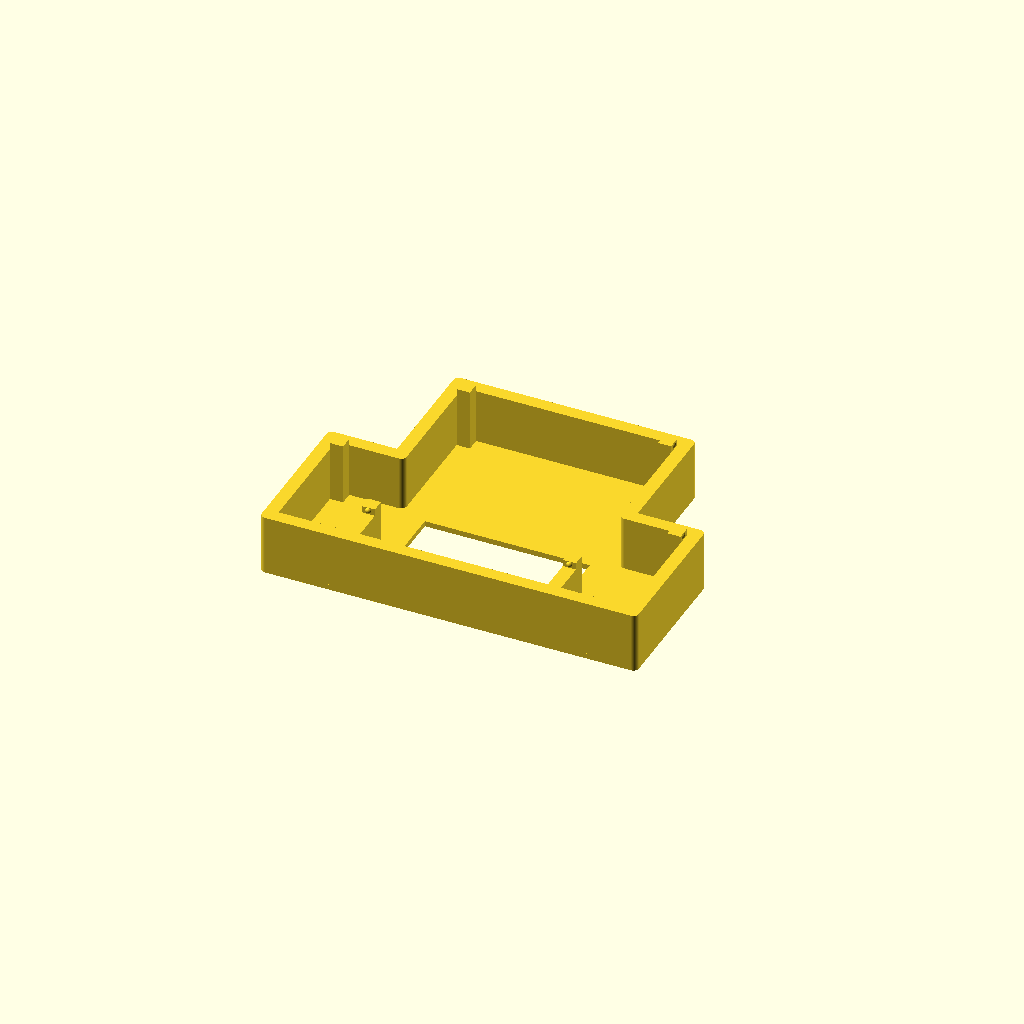
Cell 1: rendered with the file's own defaults.
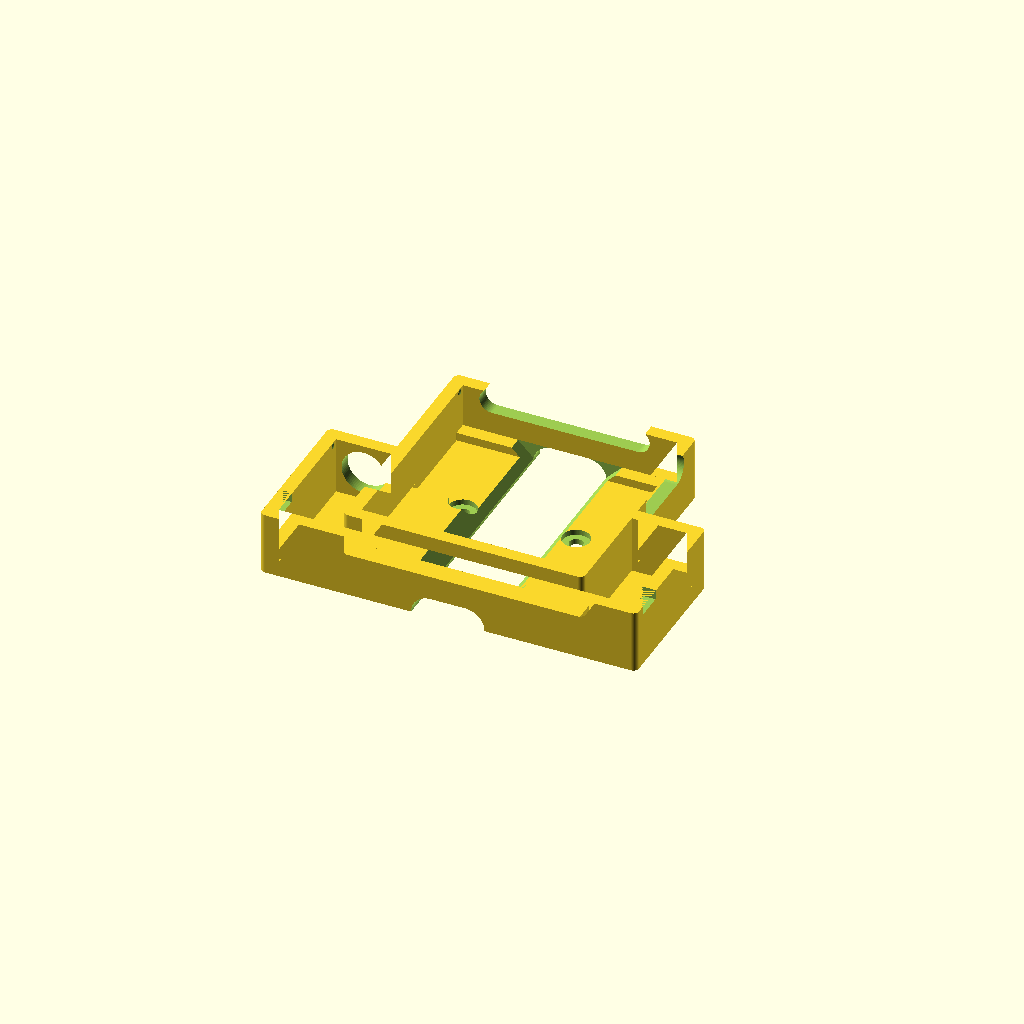
Cell 2: Model = "Base" (everything else at default).
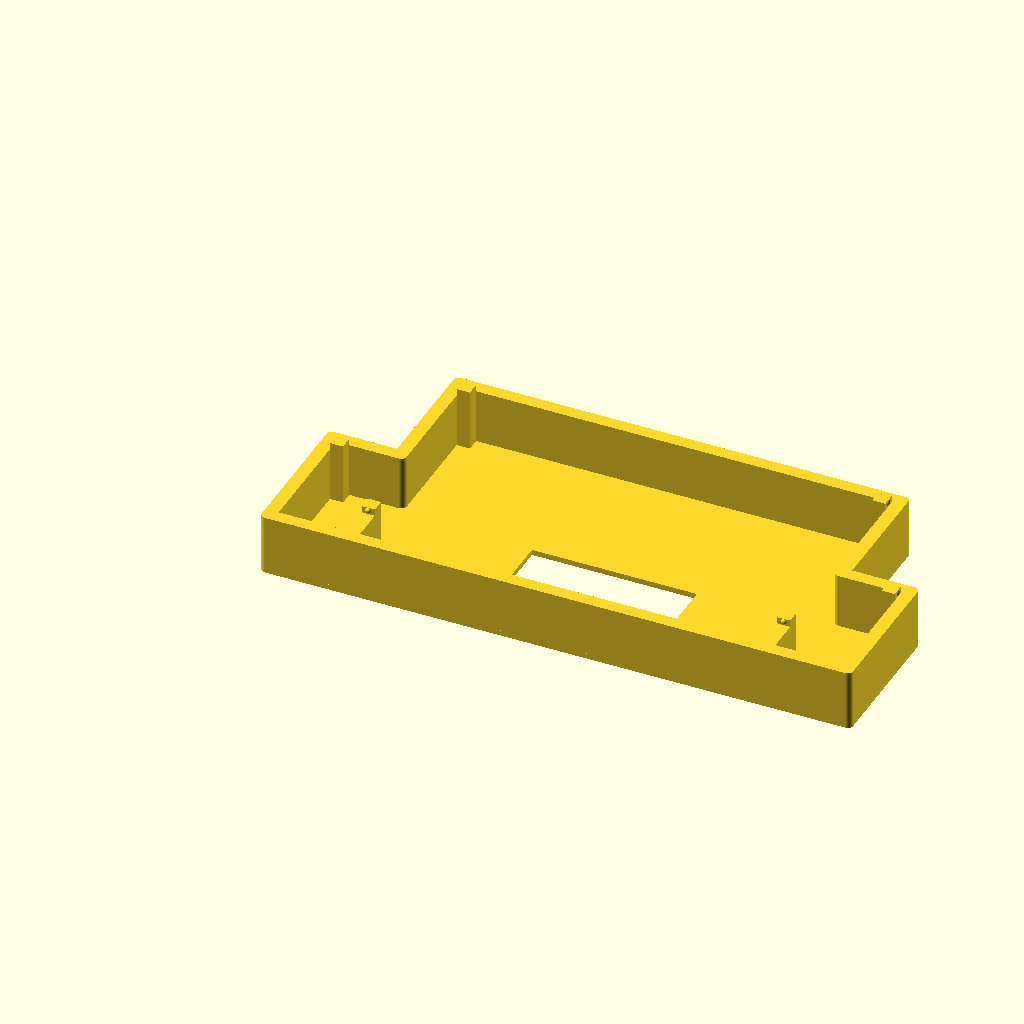
Cell 3 — VescX set to 156, the other parameters unchanged.
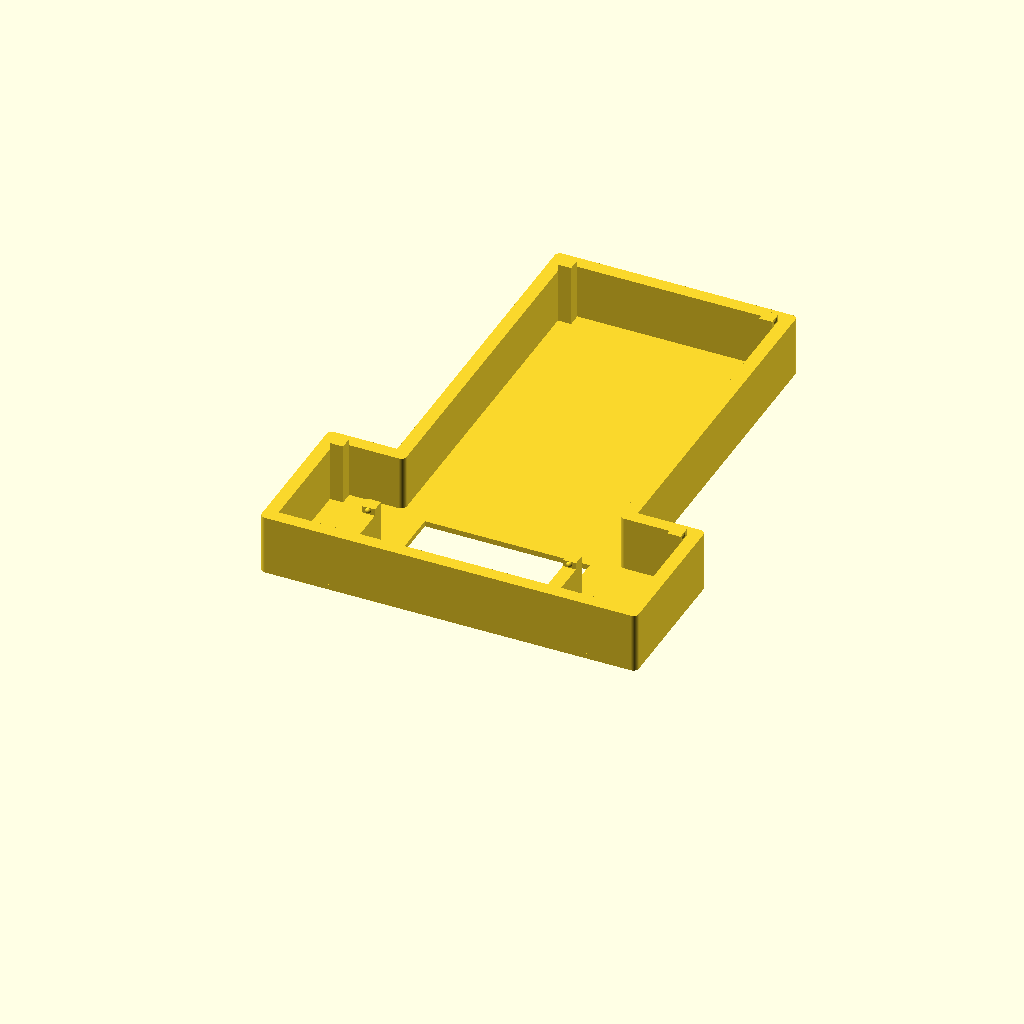
Cell 4 — VescY set to 158, the other parameters unchanged.
All cells are drawn from one camera (rotation 55°, 0°, 25°, orthographic, colour scheme Cornfield), so only the parameter changes between them.
OpenSCAD source file inputs/thingiverse/files/thing-3866947/files/Flipsky-Dual-ESC-Case.scad:
// Written by Eitan Tsur (eitan.tsur@gmail.com)

/* [Optional Features] */
// Which model to generate: Lid or Base
Model = "Lid"; //[Lid, Base]
// Add receiver cutout?
ReceiverCutout = true;
// Add hall connector cutouts?
HallCutout = true;

/* [VESC Dimensions] */
// VESC Width
VescX = 78;
// VESC Length
VescY = 79;
// VESC cable slot depth
VescCableZ = 9;
// VESC cable diameter
VescCableD = 7;
// Add this to "bottom" thickness to get supports holding VESC heatsink in place
VescZOffset = 5;
// VESC phase leads slot width
VescPhaseWidth = 60;
// VESC power leads slot width
VescPowerWidth = 26;
// Power switch diameter
SwitchD = 16;

/* [General Enclosure Parameters] */
// Wall thickness (best if divisible by printing nozzle diameter)
WT = 4.8;
// Z top and bottom layer thickness
ZT = 2;
// Height of bottom half of case
BaseZ = 23;
// Height of top half of case - (This is for clearance due to the filter caps I added to the receiver and the caps on the VESC)
LidZ = 22;
// Side compartment(s) width
SideX = 20;
// Side compartment(s) length
SideY = 40;
// Bottom compartment depth (keep in mind wall thickness; this is just for cabling to reduce the chance of noise)
BottomY = 6.8;
BottomX = VescX+(SideX*2)+(WT*2);
// Depth the alignment "teeth" should descend into the base without interfering with the VESC mounting studs
LidToothDepth = 2.5;

/* [Mounting hole spacing parameters] */
// Skateboard truck bolt spacing width
TruckWidth = 41.275;
// Skateboard truck bolt spacing length (old school)
TruckLength1 = 53.975;
// Skateboard truck bolt spacing length (new school)
TruckLength2 = 63.5;
// Skateboard truck bolt diameter
TruckBoltD = 5;

VentSpacing = TruckWidth-TruckBoltD-WT*2;

/* [Receiver cutout] */
// Receiver cutout width for lid
ReceiverX = 60;
// Receiver cutout length for lid
ReceiverY = 30;

/* [Hall connector cutout] */
// Hall sensor connector length
HallX = 4.75;
// Hall sensor connector width
HallY = 10.7;
// Hall sensor connector depth
HallZ = 3.7;

/* [Quality settings] */
// Minimum segment size (smaller is better but more time-consuming to render)
$fs=0.1; // [0.01:0.01:10]
// Minimum angle size (smaller is better but more time-consuming to render)
$fa=5.0; // [0.1:0.1:365]


/* TODO:
   - Try snap-closed clasp
   - Sealing gasket?
   - Antenna holes for lid?
*/
/* -------------------------------------------------------------------------- */

module screwhole(diameter=2, height=2, zoffset=0) {
  translate( [0,0,zoffset+height/2] ) cylinder(d=diameter, h=height, center=true);
}

if ( Model == "Lid" )
{
  // Let's start building the lid, shall we?
  difference()
  {
    union()
    {
      // Base:
      linear_extrude(height = ZT)
        offset(2) offset(-2)
        difference()
        {
          union()
          {
            translate([0, 0, 0]) square([VescX+WT*2, VescY+WT*2]);
            translate([-SideX-WT, -BottomY, 0]) square([SideX+WT*2, SideY+WT*2]);
            translate([VescX+WT, -BottomY, 0]) square([SideX+WT*2, SideY+WT*2]);
            translate([-SideX-WT, -BottomY-WT, 0]) square([BottomX+WT*2, BottomY+WT*2]);
          }
          // Receiver cutout:
          if ( ReceiverCutout ) translate( [VescX/2+WT-ReceiverX/2, WT, 0] ) square([ReceiverX, ReceiverY]);
        }

      // Walls:
      translate([0, 0, ZT])
        linear_extrude(height = LidZ-ZT)
        offset(2) offset(-2)
        union()
        {
          difference()
          {
            union()
            {
              translate([0, 0, 0]) square([VescX+WT*2, VescY+WT*2]);
              translate([-SideX-WT, -BottomY, 0]) square([SideX+WT*2, SideY+WT*2]);
              translate([VescX+WT, -BottomY, 0]) square([SideX+WT*2, SideY+WT*2]);
              translate([-SideX-WT, -BottomY-WT, 0]) square([BottomX+WT*2, BottomY+WT*2]);
            }
            union()
            {
              translate([WT, WT, 0]) square([VescX, VescY]);
              translate([-SideX, -BottomY, 0]) square([SideX, SideY+WT]);
              translate([VescX+WT*2, -BottomY, 0]) square([SideX, SideY+WT]);
              translate([-SideX, -BottomY, 0]) square([BottomX, BottomY]);
              translate([0,-BottomY+WT*1.5,0]) square([VescX+WT*2, SideY-WT/2]);
            }
          }
        }
      // Alignment tabs:
      linear_extrude(height = LidZ+LidToothDepth)
      union()
      {
        translate([WT, WT, 0]) square([WT, WT]);
        translate([VescX, WT, 0]) square([WT, WT]);
        translate([VescX, VescY, 0]) square([WT, WT]);
        translate([WT, VescY, 0]) square([WT, WT]);
        translate([WT+VescX+SideX, SideY-BottomY, 0]) square([WT, WT]);
        translate([-SideX, SideY-BottomY, 0]) square([WT, WT]);
      }
      linear_extrude(height = LidZ)
      union()
      {
        translate([WT, -BottomY, 0]) square([WT, BottomY+WT]);
        translate([VescX, -BottomY, 0]) square([WT, BottomY+WT]);
      }
      // Locking "buttons"
      translate( [WT*1.5, WT+LidToothDepth/4, LidZ+LidToothDepth/2] ) sphere(d=LidToothDepth);
      translate( [VescX+WT/2, WT+LidToothDepth/4, LidZ+LidToothDepth/2] ) sphere(d=LidToothDepth);
      translate( [WT+VescX-LidToothDepth/4, VescY+WT/2, LidZ+LidToothDepth/2] ) sphere(d=LidToothDepth);
      translate( [WT+LidToothDepth/4, VescY+WT/2, LidZ+LidToothDepth/2] ) sphere(d=LidToothDepth);
      translate( [WT*2+VescX+SideX-LidToothDepth/4, SideY-BottomY+WT/2, LidZ+LidToothDepth/2] ) sphere(d=LidToothDepth);
      translate( [-SideX+LidToothDepth/4, SideY-BottomY+WT/2, LidZ+LidToothDepth/2] ) sphere(d=LidToothDepth);
      
    }
    // TODO: Add closure feature(s) here.
  }
}

if ( Model == "Base" )
{
  // Let's start building the base, shall we?
  difference()
  {
    union()
    {
      // Base:
      linear_extrude(height = ZT)
        offset(2) offset(-2)
        union()
        {
          translate([0, 0, 0]) square([VescX+WT*2, VescY+WT*2]);
          translate([-SideX-WT, -BottomY, 0]) square([SideX+WT*2, SideY+WT*2]);
          translate([VescX+WT, -BottomY, 0]) square([SideX+WT*2, SideY+WT*2]);
          translate([-SideX-WT, -BottomY-WT, 0]) square([BottomX+WT*2, BottomY+WT*2]);
        }

      // Mount Reinforcement:
      translate([WT, WT, ZT]) linear_extrude(height = 2) square([VescX, VescY]);

      // Walls:
      translate([0, 0, ZT])
        linear_extrude(height = VescZOffset)
        offset(2) offset(-2)
        union()
        {
          // VESC Heatsink Support:
          translate([WT,WT,0])
          {
            translate([0, 0, 0]) square([VescX/2, VescY/2]);
            translate([0, 0, 0]) square([VescX, 5]);
            translate([VescX-5, 0, 0]) square([5,VescY]);
            translate([0, VescY-5, 0]) square([VescX, 5]);
          }
          difference()
          {
            union()
            {
              translate([0, 0, 0]) square([VescX+WT*2, VescY+WT*2]);
              translate([-SideX-WT, -BottomY, 0]) square([SideX+WT*2, SideY+WT*2]);
              translate([VescX+WT, -BottomY, 0]) square([SideX+WT*2, SideY+WT*2]);
              translate([-SideX-WT, -BottomY-WT, 0]) square([BottomX+WT*2, BottomY+WT*2]);
            }
            union()
            {
              translate([WT, WT, 0]) square([VescX, VescY]);
              translate([-SideX, -BottomY, 0]) square([SideX, SideY+WT]);
              translate([VescX+WT*2, -BottomY, 0]) square([SideX, SideY+WT]);
              translate([-SideX, -BottomY, 0]) square([BottomX, BottomY]);
            }
          }
        }
      // Upper Walls:
      translate([0, 0, ZT+VescZOffset])
        linear_extrude(height = BaseZ-VescZOffset-ZT)
        offset(2) offset(-2)
        difference()
        {
          union()
          {
            translate([0, 0, 0]) square([VescX+WT*2, VescY+WT*2]);
            translate([-SideX-WT, -BottomY, 0]) square([SideX+WT*2, SideY+WT*2]);
            translate([VescX+WT, -BottomY, 0]) square([SideX+WT*2, SideY+WT*2]);
            translate([-SideX-WT, -BottomY-WT, 0]) square([BottomX+WT*2, BottomY+WT*2]);
          }
          union()
          {
            translate([WT, WT, 0]) square([VescX, VescY]);
            translate([-SideX, -BottomY, 0]) square([SideX, SideY+WT]);
            translate([VescX+WT*2, -BottomY, 0]) square([SideX, SideY+WT]);
            translate([-SideX, -BottomY, 0]) square([BottomX, BottomY]);
          }
        }
      // Let's seal in the wire channel with a basic shape:
      //    translate([0, -BottomY/2-WT, ZT]) cube([VescX+WT*2, BottomY, VescZOffset+2]);
      translate([0, -BottomY, ZT]) cube([VescX+WT*2, BottomY+WT, VescZOffset+2]);
    }
    // Let's start adding features to the enclosure:

    // Switch Hole:
    translate([-SideX/2, SideY, BaseZ/2+1]) rotate([90,0,0]) cylinder(d=SwitchD, h=WT*2, center=true);

    // Phase Leads:
    translate([7+WT, VescY+WT*1.5, ZT+VescZOffset+VescCableZ+VescCableD/2])
      hull()
      {
        translate([VescCableD/2, 0, 0]) rotate([90, 0, 0]) cylinder(d=VescCableD+2, h=WT*2, center=true);
        translate([VescPhaseWidth-VescCableD/2, 0, 0]) rotate([90, 0, 0]) cylinder(d=VescCableD+2, h=WT*2, center=true);
      }

    // Power Leads:
    translate([VescX+WT*1.5, VescY+WT-7-VescPowerWidth, ZT+VescZOffset+VescCableZ+VescCableD/2])
      hull()
      {
        translate([0, VescCableD/2, 0]) rotate([0, 90, 0]) cylinder(d=VescCableD+4, h=WT*2, center=true);
        translate([0, VescPowerWidth-VescCableD/2, 0]) rotate([0, 90, 0]) cylinder(d=VescCableD+4, h=WT*2, center=true);
      }

    // Heatsink Vent:
    translate([VescX/2-VentSpacing/2+WT, (VescY/2)+(WT*1.5), 0.1])
      hull()
      {
        translate([VescZOffset+ZT, 0, 0]) rotate([90, 0, 0]) cylinder(d=(VescZOffset+ZT)*2, h=VescY*2, center=true);
        translate([VentSpacing-VescZOffset-ZT, 0, 0]) rotate([90, 0, 0]) cylinder(d=(VescZOffset+ZT)*2, h=VescY*2, center=true);
      }

    // Hall Connector Cutouts:
    if ( HallCutout )
    {
      // -Left:
      translate([-SideX-WT+(WT-HallX)/2, -BottomY, BaseZ-HallZ]) cube([HallX, HallY, HallZ]);
      translate([-SideX-WT-0.4, -BottomY+0.4, BaseZ-HallZ+0.4]) cube([HallX+0.8, HallY-0.8, HallZ-0.4]);
      // -Right:
      translate([VescX+SideX+WT*2+(WT-HallX)/2, -BottomY, BaseZ-HallZ]) cube([HallX, HallY, HallZ]);
      translate([VescX+SideX+WT*2-0.4, -BottomY+0.4, BaseZ-HallZ+0.4]) cube([HallX+0.8, HallY-0.8, HallZ-0.4]);
    }

    // Mounting Holes:
    translate([WT+VescX/2, WT+VescY/2, 0])
      union()
      {
        // -Left
        translate([-TruckWidth/2, 0, BaseZ/2-0.1]) cylinder(d=TruckBoltD, h=BaseZ, center=true);
        translate([-TruckWidth/2, 0, BaseZ/2+ZT]) cylinder(d=TruckBoltD+5, h=BaseZ, center=true);
        // -Right
        translate([TruckWidth/2, 0, BaseZ/2-0.1]) cylinder(d=TruckBoltD, h=BaseZ, center=true);
        translate([TruckWidth/2, 0, BaseZ/2+ZT]) cylinder(d=TruckBoltD+5, h=BaseZ, center=true);
        // Old School hole spacing:
        /*      translate([-TruckWidth/2, -TruckLength1, BaseZ/2-0.1]) cylinder(d=TruckBoltD, h=BaseZ, center=true);
                translate([-TruckWidth/2, -TruckLength1, BaseZ/2+ZT]) cylinder(d=TruckBoltD+5, h=BaseZ, center=true);
                translate([TruckWidth/2, -TruckLength1, BaseZ/2-0.1]) cylinder(d=TruckBoltD, h=BaseZ, center=true);
                translate([TruckWidth/2, -TruckLength1, BaseZ/2+ZT]) cylinder(d=TruckBoltD+5, h=BaseZ, center=true);
        // New School hole spacing:
        translate([-TruckWidth/2, -TruckLength2, BaseZ/2-0.1]) cylinder(d=TruckBoltD, h=BaseZ, center=true);
        translate([-TruckWidth/2, -TruckLength2, BaseZ/2+ZT]) cylinder(d=TruckBoltD+5, h=BaseZ, center=true);
        translate([TruckWidth/2, -TruckLength2, BaseZ/2-0.1]) cylinder(d=TruckBoltD, h=BaseZ, center=true);
        translate([TruckWidth/2, -TruckLength2, BaseZ/2+ZT]) cylinder(d=TruckBoltD+5, h=BaseZ, center=true);
        */
      }

    // Let's open up the vent under the heatsink a bit more:
    translate([WT+VescX/2, WT+VescY/2, 0])
      hull()
      {
        translate([0, 0, VescZOffset+ZT]) cube([VescZOffset+WT+(VescZOffset+ZT)*4, VescY, 0.1], center=true);
        translate([0, 0, 0]) cube([VescZOffset+WT+(VescZOffset+ZT)*2, VescY, 0.1], center=true);
      }
    // TODO: Add closure feature(s) here.
    translate( [WT*1.5, WT+LidToothDepth/4, BaseZ-LidToothDepth/2] ) sphere(d=LidToothDepth);
    translate( [VescX+WT/2, WT+LidToothDepth/4, BaseZ-LidToothDepth/2] ) sphere(d=LidToothDepth);
    translate( [WT+VescX-LidToothDepth/4, VescY+WT/2, BaseZ-LidToothDepth/2] ) sphere(d=LidToothDepth);
    translate( [WT+LidToothDepth/4, VescY+WT/2, BaseZ-LidToothDepth/2] ) sphere(d=LidToothDepth);
    translate( [WT*2+VescX+SideX-LidToothDepth/4, SideY-BottomY+WT/2, BaseZ-LidToothDepth/2] ) sphere(d=LidToothDepth);
    translate( [-SideX+LidToothDepth/4, SideY-BottomY+WT/2, BaseZ-LidToothDepth/2] ) sphere(d=LidToothDepth);
  }
}
Customizer parameters (derived from the source; name, type, default, range or options):
Model: string, default "Lid", options "Lid", "Base"
ReceiverCutout: bool, default true
HallCutout: bool, default true
VescX: number, default 78
VescY: number, default 79
VescCableZ: number, default 9
VescCableD: number, default 7
VescZOffset: number, default 5
VescPhaseWidth: number, default 60
VescPowerWidth: number, default 26
SwitchD: number, default 16
WT: number, default 4.8
ZT: number, default 2
BaseZ: number, default 23
LidZ: number, default 22
SideX: number, default 20
SideY: number, default 40
BottomY: number, default 6.8
LidToothDepth: number, default 2.5
TruckWidth: number, default 41.275
TruckLength1: number, default 53.975
TruckLength2: number, default 63.5
TruckBoltD: number, default 5
ReceiverX: number, default 60
ReceiverY: number, default 30
HallX: number, default 4.75
HallY: number, default 10.7
HallZ: number, default 3.7
